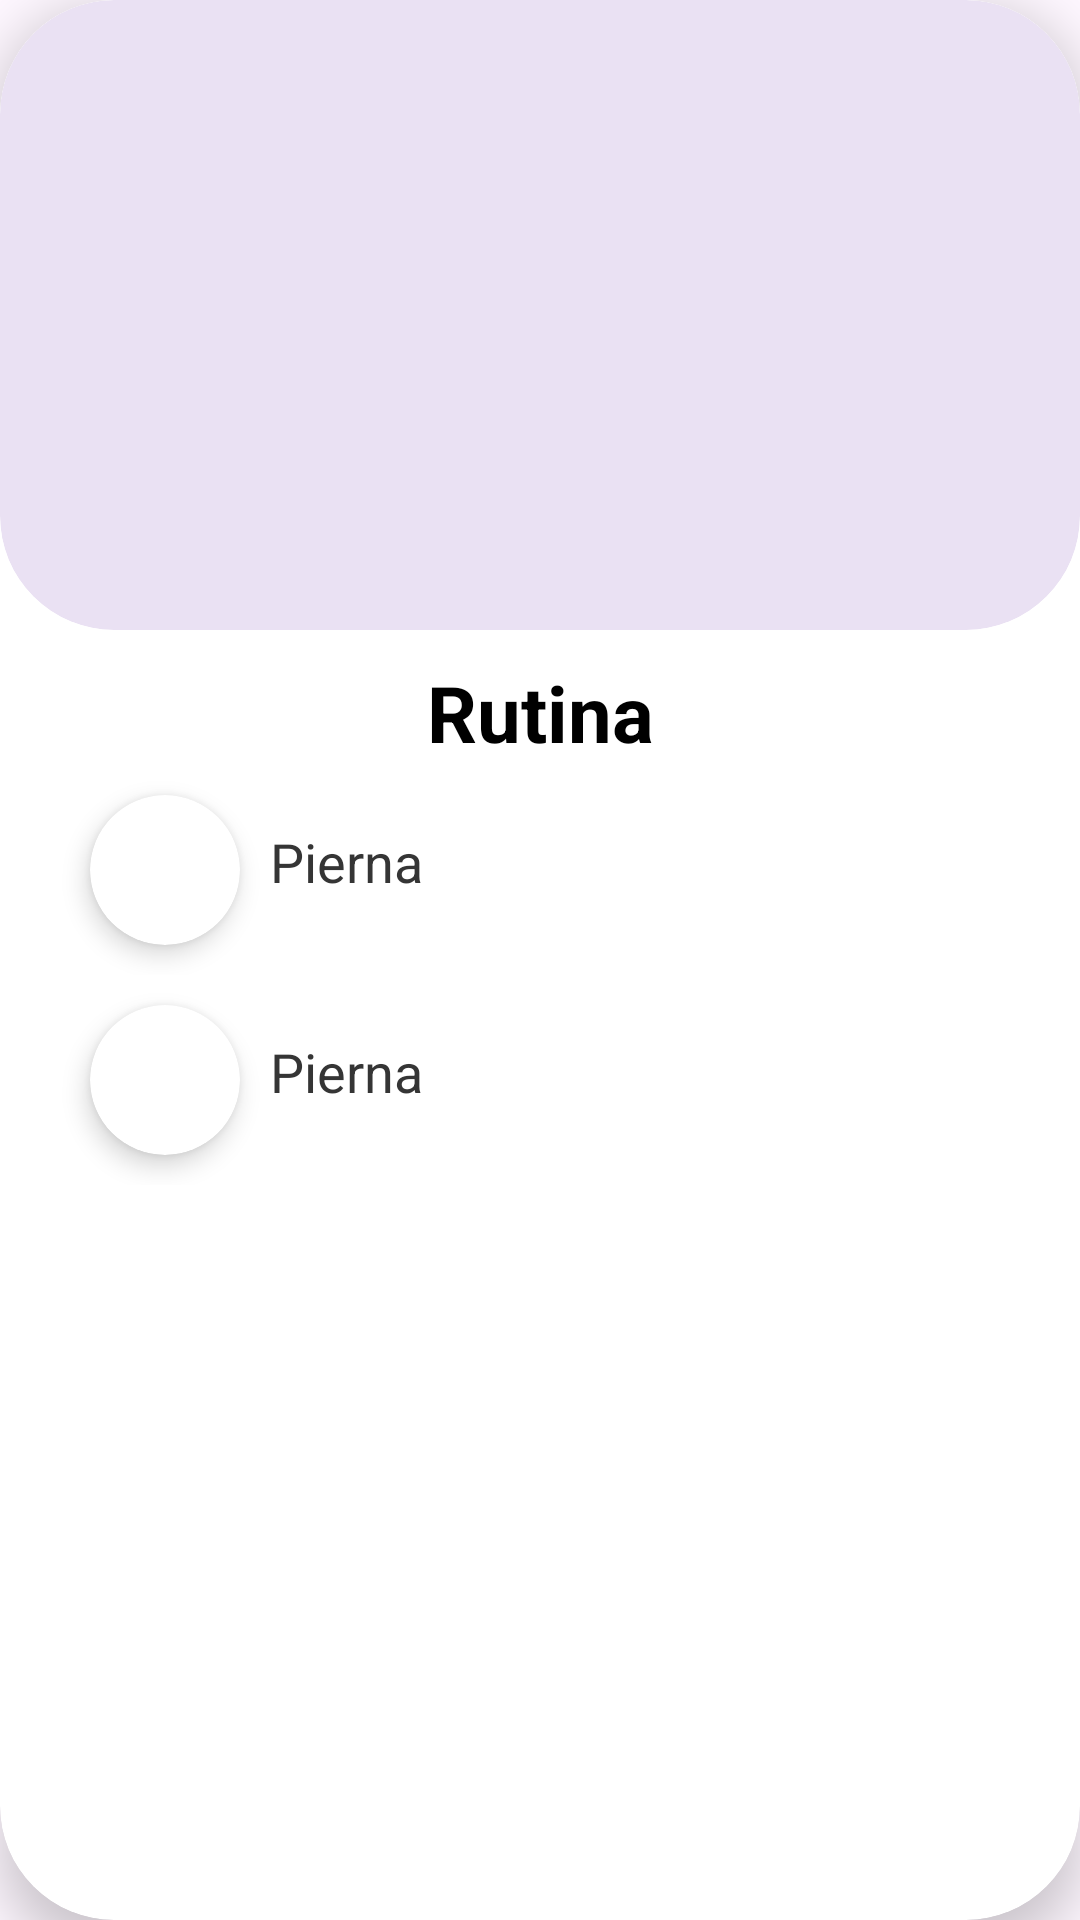

This screen was rendered from an Android layout file. Write that file and the resources it references.
<!-- AndroidManifest.xml: application theme Theme.Fitverse -->
<!-- res/layout/user_card.xml -->
<?xml version="1.0" encoding="utf-8"?>
<com.google.android.material.card.MaterialCardView xmlns:android="http://schemas.android.com/apk/res/android"
    android:layout_width="match_parent"
    xmlns:app="http://schemas.android.com/apk/res-auto"
    app:cardCornerRadius="38dp"
    app:strokeWidth="0dp"
    app:cardBackgroundColor="@color/white"
    app:cardElevation="10dp"
    android:layout_margin="10dp"
    android:layout_height="wrap_content">

    <LinearLayout
        android:layout_width="match_parent"
        android:layout_height="wrap_content"
        android:orientation="vertical">
        <com.google.android.material.card.MaterialCardView
            android:layout_width="match_parent"
            app:cardCornerRadius="38dp"
            app:strokeWidth="0dp"

            android:layout_height="210dp">
            <LinearLayout
                android:orientation="vertical"
                android:layout_width="match_parent"
                android:id="@+id/fotoGymCoach"
                android:layout_height="match_parent">

            </LinearLayout>
        </com.google.android.material.card.MaterialCardView>
        <TextView
            android:gravity="center"
            android:id="@+id/nombreGym"
            android:layout_marginHorizontal="10dp"
            android:layout_marginTop="10dp"
            android:layout_width="match_parent"
            android:layout_height="wrap_content"
            android:textColor="@color/black"
            android:textStyle="bold"
            android:singleLine="false"
            android:ellipsize="none"
            android:textSize="26dp"
            android:text="Rutina">

        </TextView>
        <LinearLayout
            android:layout_width="match_parent"
            android:layout_height="wrap_content"
            android:layout_marginHorizontal="20dp"
            android:orientation="horizontal">
            <com.google.android.material.card.MaterialCardView
                android:layout_width="50dp"
                app:cardBackgroundColor="@color/white"
                app:cardElevation="5dp"
                android:layout_margin="10dp"
                app:strokeWidth="0dp"
                app:cardCornerRadius="100dp"
                android:layout_height="50dp">
                <LinearLayout
                    android:layout_margin="10dp"
                    android:background="@drawable/mapa"
                    android:layout_width="match_parent"
                    android:layout_height="match_parent">

                </LinearLayout>

            </com.google.android.material.card.MaterialCardView>
            <TextView
                android:text="Pierna"
                android:textSize="18dp"
                android:id="@+id/ubicacionGym"
                android:textColor="#353535"
                android:layout_marginVertical="20dp"
                android:layout_width="match_parent"
                android:layout_height="wrap_content"
                android:singleLine="false"
                android:ellipsize="none">
            </TextView>
        </LinearLayout>
        <LinearLayout
            android:layout_width="match_parent"
            android:layout_height="wrap_content"
            android:layout_marginHorizontal="20dp"
            android:layout_marginBottom="10dp"
            android:orientation="horizontal">
            <com.google.android.material.card.MaterialCardView
                android:layout_width="50dp"
                app:cardBackgroundColor="@color/white"
                app:cardElevation="5dp"
                android:layout_margin="10dp"
                app:strokeWidth="0dp"
                app:cardCornerRadius="100dp"
                android:layout_height="50dp">
                <LinearLayout
                    android:layout_margin="10dp"
                    android:background="@drawable/duracion"
                    android:layout_width="match_parent"
                    android:layout_height="match_parent">

                </LinearLayout>

            </com.google.android.material.card.MaterialCardView>
            <TextView
                android:text="Pierna"
                android:textSize="18dp"
                android:id="@+id/horarioGym"
                android:textColor="#353535"
                android:layout_marginVertical="20dp"
                android:layout_width="match_parent"
                android:layout_height="wrap_content"
                android:singleLine="false"
                android:ellipsize="none">
            </TextView>
        </LinearLayout>


    </LinearLayout>


</com.google.android.material.card.MaterialCardView>
<!-- resources referenced by this layout -->
<resources>
  <style name="Theme.Fitverse" parent="Base.Theme.Fitverse" />
  <style name="Base.Theme.Fitverse" parent="Theme.Material3.DayNight.NoActionBar">
          
          
      </style>
  <!-- not gathered from this repository: default colours our renderer supplied (Android Studio template values) -->
  <color name="black">#FF000000</color>
  <color name="white">#FFFFFFFF</color>
</resources>
